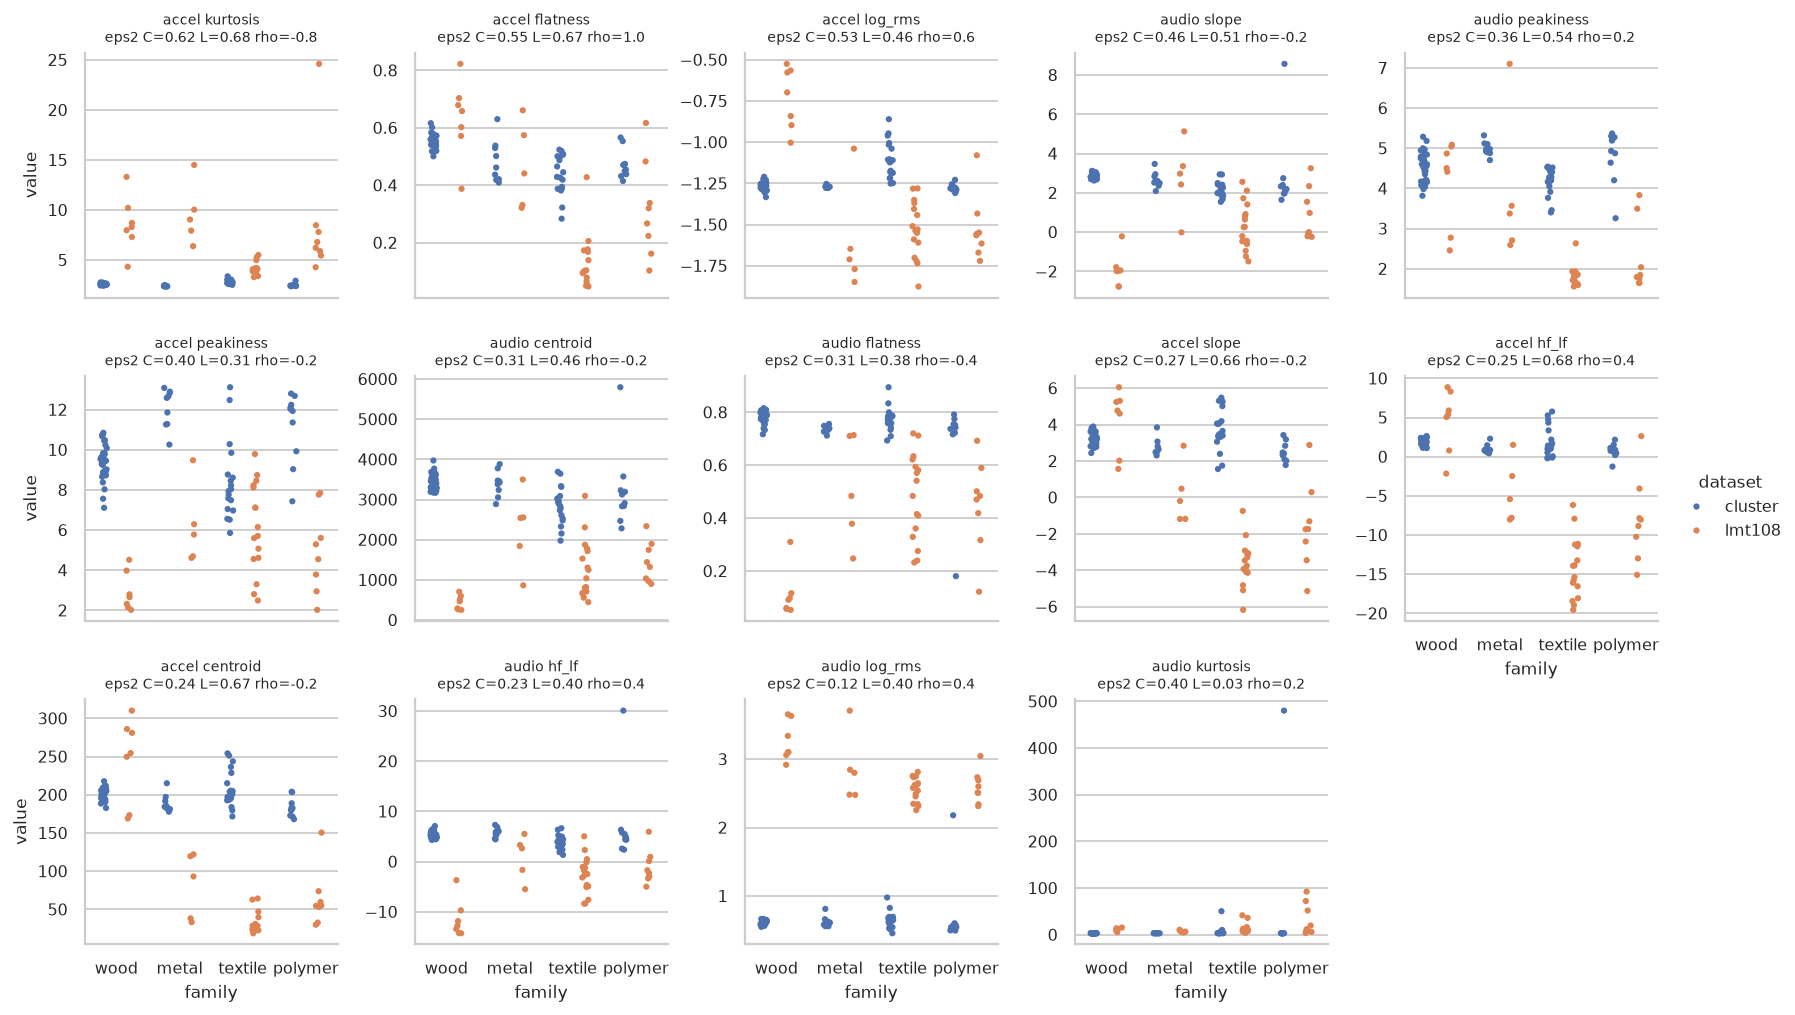

The file beside this chart, header and first rows:
, epsilon2 cluster, epsilon2 lmt108, rank rho
accel kurtosis, 0.62, 0.68, -0.8
accel flatness, 0.55, 0.67, 1.0
accel log_rms, 0.53, 0.46, 0.6
audio slope, 0.46, 0.51, -0.2
audio peakiness, 0.36, 0.54, 0.2
accel peakiness, 0.4, 0.31, -0.2
audio centroid, 0.31, 0.46, -0.2
audio flatness, 0.31, 0.38, -0.4
accel slope, 0.27, 0.66, -0.2
accel hf_lf, 0.25, 0.68, 0.4
accel centroid, 0.24, 0.67, -0.2
audio hf_lf, 0.23, 0.4, 0.4
audio log_rms, 0.12, 0.4, 0.4
audio kurtosis, 0.4, 0.03, 0.2
